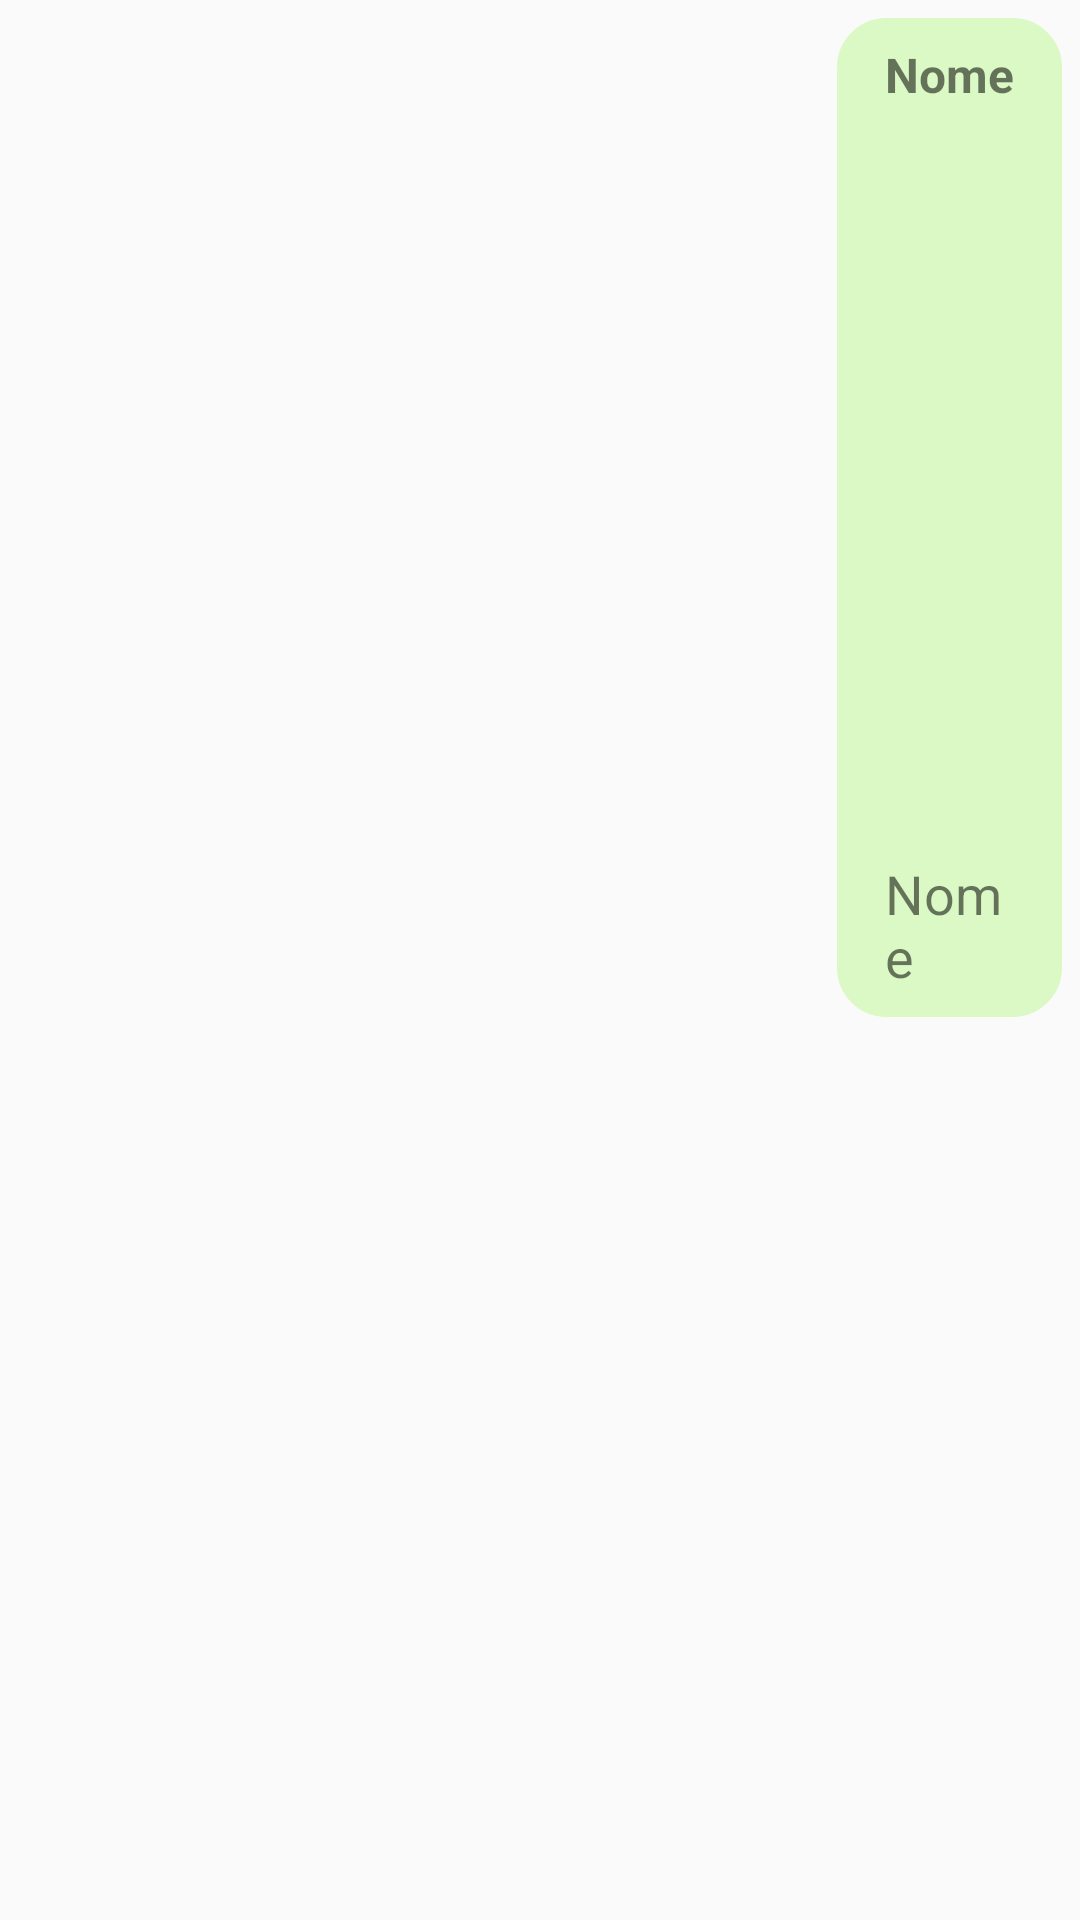

Reconstruct the res/layout file that produces this screen, plus the resources it refers to.
<!-- AndroidManifest.xml: application theme AppTheme -->
<!-- res/layout/adapter_mensagem_remetente.xml -->
<?xml version="1.0" encoding="utf-8"?>
<RelativeLayout xmlns:android="http://schemas.android.com/apk/res/android"
    android:layout_width="match_parent"
    android:layout_height="wrap_content">

    <LinearLayout
        android:layout_width="wrap_content"
        android:layout_height="wrap_content"
        android:layout_alignParentRight="true"
        android:layout_margin="6dp"
        android:background="@drawable/bg_balao"
        android:backgroundTint="@color/balaoRemetente"
        android:orientation="vertical">

        <TextView
            android:id="@+id/textNomeExibicao"
            android:layout_width="wrap_content"
            android:layout_height="wrap_content"
            android:text="@string/Nome"
            android:textSize="16sp"
            android:textStyle="bold" />

        <ImageView
            android:id="@+id/imageMensagemFoto"
            android:layout_width="wrap_content"
            android:layout_height="250dp"
            android:src="@drawable/foto_padrao" />

        <TextView
            android:id="@+id/textMensagemTexto"
            android:layout_width="match_parent"
            android:layout_height="match_parent"
            android:text="@string/Nome"
            android:textSize="18sp"></TextView>

    </LinearLayout>

</RelativeLayout>
<!-- resources referenced by this layout -->
<resources>
  <color name="balaoRemetente">#dbf9c4</color>
  <!-- drawable bg_balao (drawable) -->
  <?xml version="1.0" encoding="utf-8"?>
  <shape xmlns:android="http://schemas.android.com/apk/res/android">
  
      <solid android:color="@color/colorPrimary" />
      <corners android:radius="16dp" />
      <padding
          android:bottom="8dp"
          android:top="8dp"
          android:left="16dp"
          android:right="16dp"
          />
      <stroke android:width="1dp"
          android:color="@android:color/darker_gray"
          />
  
  </shape>
  <string name="Nome">Nome</string>
  <style name="AppTheme" parent="Theme.AppCompat.Light.NoActionBar">
          
          <item name="colorPrimary">@color/colorPrimary</item>
          <item name="colorPrimaryDark">@color/colorPrimaryDark</item>
          <item name="colorAccent">@color/colorAccent</item>
      </style>
  <color name="colorPrimary">#075e54</color>
  <color name="colorPrimaryDark">#054d44</color>
  <color name="colorAccent">#25d366</color>
</resources>
